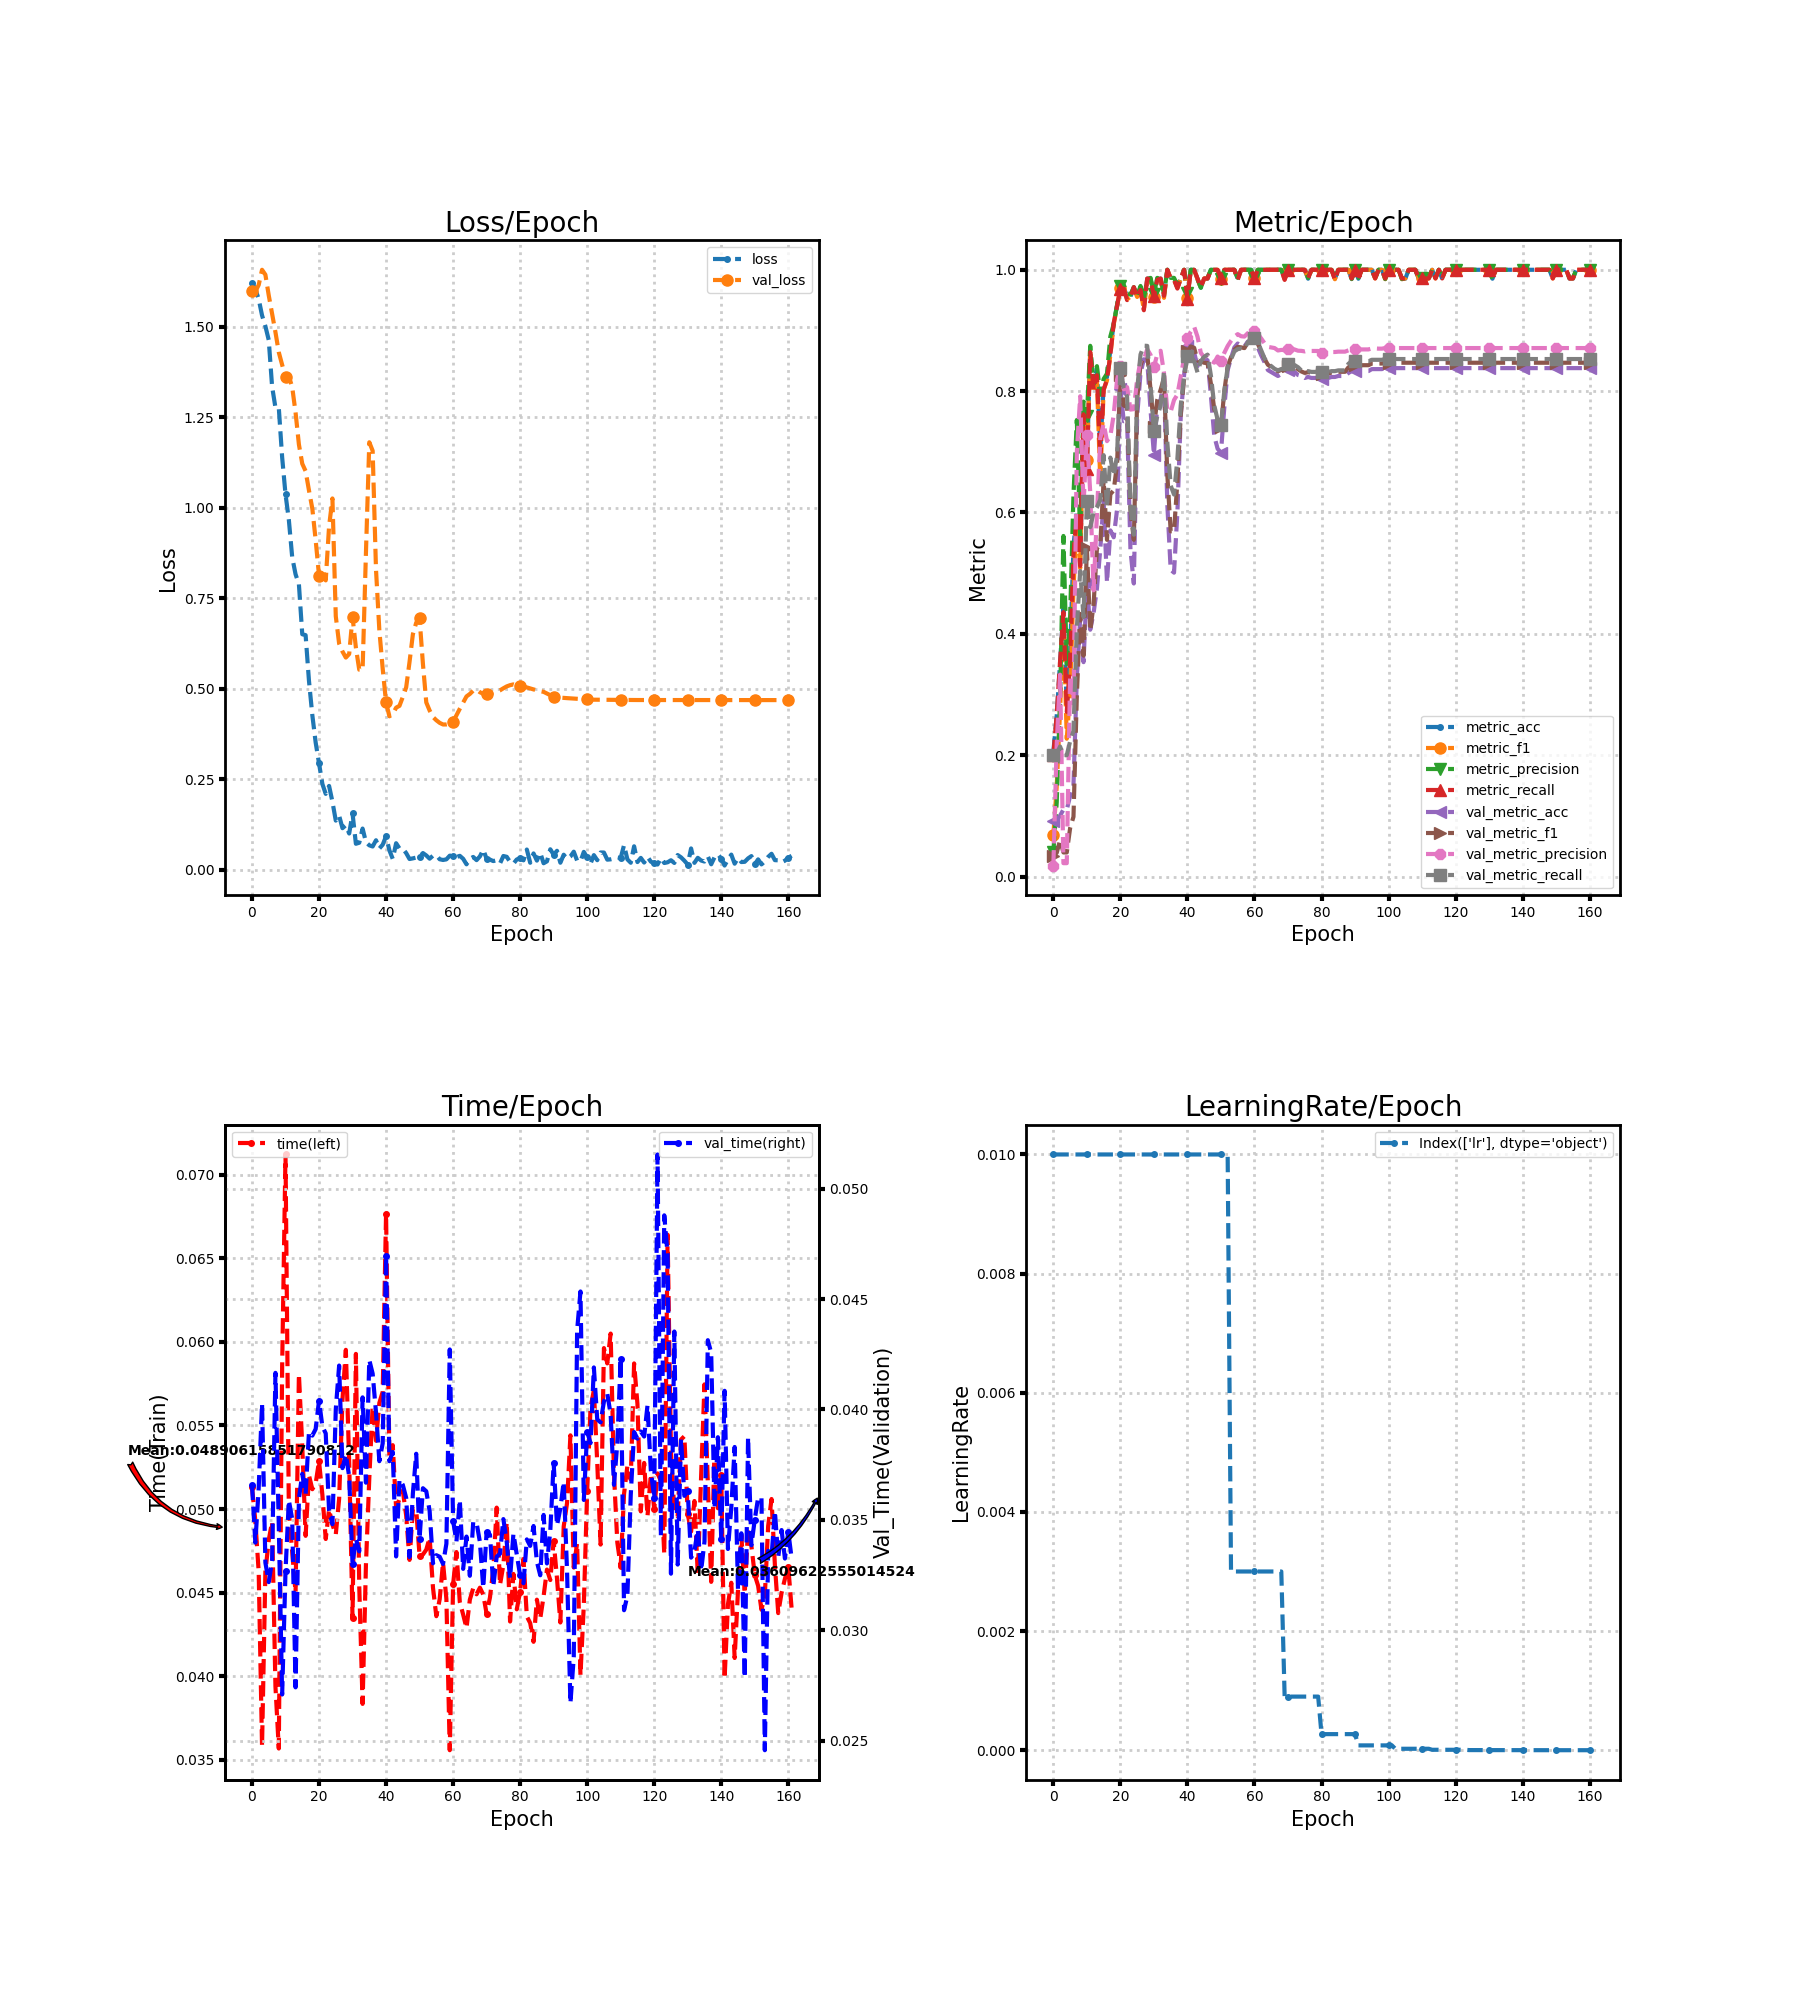

Source data for this figure (header and first rows):
loss, metric_acc, metric_f1, metric_precision, metric_recall, time, lr, val_loss, val_metric_acc, val_metric_f1, val_metric_precision, val_metric_recall, val_time
1.621, 0.2059, 0.06829, 0.04118, 0.2, 0.05133, 0.01, 1.599, 0.09076, 0.03328, 0.01815, 0.2, 0.0366
1.604, 0.2647, 0.1484, 0.1219, 0.2667, 0.04929, 0.01, 1.597, 0.09238, 0.03913, 0.2182, 0.2029, 0.03397
1.576, 0.3529, 0.2738, 0.2917, 0.3548, 0.04626, 0.01, 1.615, 0.1005, 0.06004, 0.3327, 0.2143, 0.03643
1.531, 0.4412, 0.4234, 0.5613, 0.4357, 0.03583, 0.01, 1.657, 0.1102, 0.03971, 0.02204, 0.2, 0.04026
1.501, 0.2794, 0.2271, 0.3502, 0.2714, 0.04626, 0.01, 1.643, 0.1102, 0.03971, 0.02204, 0.2, 0.03306
1.463, 0.3676, 0.3035, 0.4288, 0.3571, 0.04814, 0.01, 1.586, 0.1329, 0.07982, 0.3313, 0.2229, 0.03218
1.335, 0.5441, 0.4727, 0.6294, 0.531, 0.04924, 0.01, 1.535, 0.1507, 0.09854, 0.285, 0.24, 0.03315
1.276, 0.6029, 0.5946, 0.7525, 0.5976, 0.0394, 0.01, 1.485, 0.3274, 0.2974, 0.6992, 0.4088, 0.04166
1.276, 0.5147, 0.5083, 0.5587, 0.5119, 0.03569, 0.01, 1.429, 0.4246, 0.4329, 0.7915, 0.5037, 0.0347
1.139, 0.7647, 0.7668, 0.7827, 0.7619, 0.05854, 0.01, 1.394, 0.3533, 0.3641, 0.6122, 0.4276, 0.02709
1.037, 0.6765, 0.6859, 0.7596, 0.6714, 0.0712, 0.01, 1.361, 0.483, 0.5411, 0.7278, 0.6196, 0.03266
0.966, 0.8676, 0.8663, 0.8747, 0.8643, 0.04988, 0.01, 1.363, 0.4068, 0.4055, 0.6329, 0.5759, 0.03589
0.8629, 0.8088, 0.7972, 0.8112, 0.8024, 0.04743, 0.01, 1.333, 0.4344, 0.4482, 0.4717, 0.5996, 0.03504
0.8159, 0.8382, 0.8172, 0.8412, 0.8262, 0.04501, 0.01, 1.263, 0.4749, 0.541, 0.597, 0.6084, 0.02742
0.7882, 0.7059, 0.6506, 0.794, 0.6881, 0.05808, 0.01, 1.174, 0.5397, 0.5469, 0.7223, 0.6215, 0.03595
0.6501, 0.8088, 0.8024, 0.8201, 0.8024, 0.05379, 0.01, 1.121, 0.6191, 0.6526, 0.7466, 0.6945, 0.03708
0.6477, 0.8235, 0.8176, 0.8288, 0.819, 0.0484, 0.01, 1.101, 0.4846, 0.5549, 0.7176, 0.6081, 0.03617
0.5218, 0.8676, 0.8594, 0.8901, 0.8595, 0.05202, 0.01, 1.048, 0.5705, 0.6301, 0.7261, 0.6905, 0.03898
0.427, 0.9118, 0.9098, 0.9107, 0.9119, 0.05119, 0.01, 0.9973, 0.5592, 0.6366, 0.7609, 0.6609, 0.03882
0.3509, 0.9412, 0.9396, 0.9418, 0.9405, 0.05153, 0.01, 0.9102, 0.6045, 0.6795, 0.8189, 0.6937, 0.03911
0.2943, 0.9706, 0.9701, 0.9733, 0.969, 0.05286, 0.01, 0.8124, 0.8039, 0.8266, 0.8412, 0.8379, 0.0404
0.2366, 0.9706, 0.9706, 0.975, 0.969, 0.05086, 0.01, 0.8304, 0.7504, 0.7763, 0.803, 0.8053, 0.03923
0.2092, 0.9559, 0.9512, 0.9617, 0.95, 0.04821, 0.01, 0.799, 0.752, 0.7736, 0.8066, 0.791, 0.03892
0.2312, 0.9559, 0.9558, 0.959, 0.9548, 0.04999, 0.01, 0.9482, 0.5381, 0.604, 0.7696, 0.6065, 0.03541
0.1875, 0.9706, 0.9692, 0.9714, 0.9714, 0.04907, 0.01, 1.025, 0.483, 0.555, 0.7704, 0.5634, 0.03481
0.1354, 0.9559, 0.9552, 0.9567, 0.9548, 0.04848, 0.01, 0.6999, 0.7585, 0.7871, 0.8194, 0.8026, 0.04001
0.149, 0.9706, 0.968, 0.9733, 0.9667, 0.05061, 0.01, 0.6244, 0.8298, 0.843, 0.8504, 0.8604, 0.04199
0.1144, 0.9412, 0.9337, 0.9514, 0.9333, 0.05654, 0.01, 0.6025, 0.8525, 0.8575, 0.852, 0.8749, 0.03734
0.1226, 0.9853, 0.9846, 0.9846, 0.9857, 0.05952, 0.01, 0.5857, 0.8509, 0.8622, 0.8691, 0.8746, 0.03797
0.09967, 0.9853, 0.9844, 0.9867, 0.9833, 0.05279, 0.01, 0.5957, 0.7682, 0.8009, 0.8596, 0.8098, 0.03696
0.1551, 0.9559, 0.9559, 0.9596, 0.9571, 0.04348, 0.01, 0.6981, 0.6953, 0.7412, 0.8396, 0.7335, 0.03301
0.07132, 0.9853, 0.9844, 0.9867, 0.9833, 0.05928, 0.01, 0.6131, 0.778, 0.7858, 0.8608, 0.7587, 0.03416
0.07421, 0.9853, 0.9846, 0.9846, 0.9857, 0.04541, 0.01, 0.5522, 0.7861, 0.8022, 0.8666, 0.776, 0.03357
0.1134, 0.9559, 0.9538, 0.96, 0.9571, 0.03835, 0.01, 0.5514, 0.8185, 0.8215, 0.8303, 0.8333, 0.04055
0.0758, 1.0, 1.0, 1.0, 1.0, 0.04669, 0.01, 0.8755, 0.6126, 0.662, 0.7685, 0.7152, 0.03668
0.06704, 0.9853, 0.9857, 0.9867, 0.9857, 0.05185, 0.01, 1.18, 0.5057, 0.569, 0.7661, 0.6443, 0.04224
0.06384, 0.9853, 0.9844, 0.9867, 0.9833, 0.05618, 0.01, 1.157, 0.5008, 0.569, 0.7853, 0.6295, 0.04162
0.08105, 0.9706, 0.9706, 0.975, 0.969, 0.05408, 0.01, 0.8288, 0.5997, 0.6511, 0.7943, 0.6887, 0.03987
0.05811, 0.9853, 0.9846, 0.9846, 0.9857, 0.05635, 0.01, 0.6608, 0.7585, 0.7614, 0.8242, 0.7765, 0.03766
0.06882, 1.0, 1.0, 1.0, 1.0, 0.05701, 0.01, 0.5547, 0.8266, 0.8218, 0.8542, 0.8252, 0.03847
0.09214, 0.9559, 0.9542, 0.9617, 0.9524, 0.06767, 0.01, 0.4617, 0.8736, 0.8661, 0.8869, 0.8585, 0.04693
0.05315, 1.0, 1.0, 1.0, 1.0, 0.05302, 0.01, 0.4234, 0.8768, 0.8736, 0.8981, 0.8573, 0.03766
0.02957, 1.0, 1.0, 1.0, 1.0, 0.05382, 0.01, 0.4295, 0.8639, 0.8715, 0.9063, 0.8495, 0.03807
0.07283, 0.9853, 0.9846, 0.9846, 0.9857, 0.05006, 0.01, 0.4473, 0.8412, 0.8503, 0.8897, 0.831, 0.03334
0.05843, 0.9706, 0.9703, 0.9703, 0.9714, 0.0506, 0.01, 0.4524, 0.8541, 0.849, 0.863, 0.8494, 0.03682
0.05781, 0.9853, 0.9857, 0.9867, 0.9857, 0.05111, 0.01, 0.477, 0.8541, 0.8467, 0.8556, 0.8566, 0.03659
0.04565, 0.9853, 0.9857, 0.9867, 0.9857, 0.04961, 0.01, 0.5034, 0.8509, 0.8462, 0.8597, 0.8602, 0.036
0.02918, 1.0, 1.0, 1.0, 1.0, 0.04696, 0.01, 0.5734, 0.7925, 0.8124, 0.8502, 0.8256, 0.03332
0.03102, 1.0, 1.0, 1.0, 1.0, 0.05, 0.01, 0.6501, 0.7261, 0.7704, 0.847, 0.7764, 0.0362
0.03327, 1.0, 1.0, 1.0, 1.0, 0.04996, 0.01, 0.6821, 0.705, 0.7533, 0.8571, 0.753, 0.03799
0.03596, 0.9853, 0.9846, 0.9846, 0.9857, 0.0472, 0.01, 0.6939, 0.6985, 0.7413, 0.8505, 0.7442, 0.03415
0.04566, 1.0, 1.0, 1.0, 1.0, 0.04728, 0.01, 0.5684, 0.7731, 0.7996, 0.8632, 0.8001, 0.03643
0.03906, 1.0, 1.0, 1.0, 1.0, 0.04757, 0.01, 0.4618, 0.8347, 0.8413, 0.8744, 0.8393, 0.0363
0.03016, 1.0, 1.0, 1.0, 1.0, 0.04829, 0.003, 0.4394, 0.8541, 0.8557, 0.8828, 0.8526, 0.03541
0.03845, 1.0, 1.0, 1.0, 1.0, 0.0453, 0.003, 0.4214, 0.872, 0.8684, 0.8898, 0.8655, 0.03303
0.03986, 0.9853, 0.9844, 0.9867, 0.9833, 0.0436, 0.003, 0.4125, 0.8784, 0.8729, 0.8939, 0.8692, 0.0334
0.02852, 1.0, 1.0, 1.0, 1.0, 0.04461, 0.003, 0.4054, 0.8752, 0.8722, 0.8905, 0.8703, 0.03333
0.02656, 1.0, 1.0, 1.0, 1.0, 0.0468, 0.003, 0.4009, 0.8736, 0.8709, 0.8899, 0.8687, 0.03301
0.02828, 1.0, 1.0, 1.0, 1.0, 0.04462, 0.003, 0.4009, 0.8817, 0.8806, 0.8955, 0.8806, 0.03392
0.0384, 1.0, 1.0, 1.0, 1.0, 0.03558, 0.003, 0.4028, 0.8833, 0.8846, 0.899, 0.8848, 0.04272
... 102 more rows
